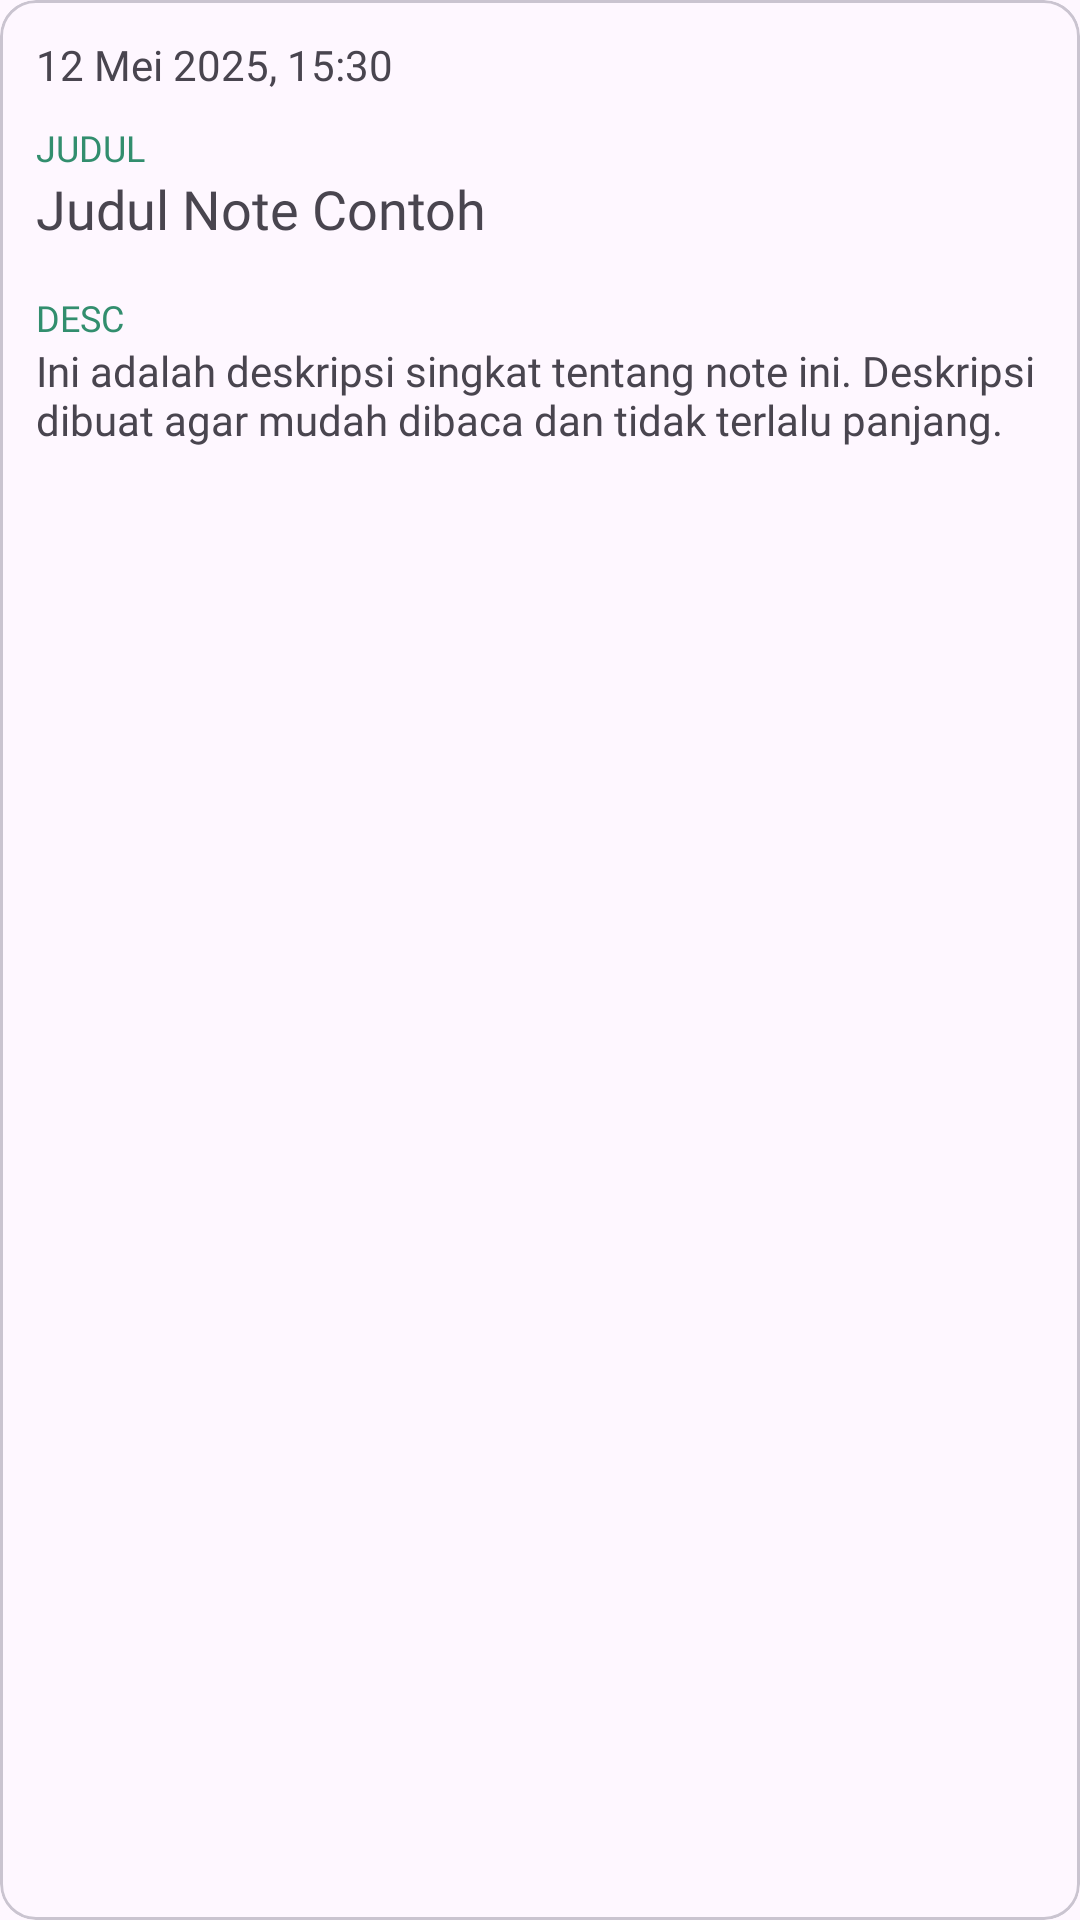

This screen was rendered from an Android layout file. Write that file and the resources it references.
<!-- AndroidManifest.xml: application theme Theme.ChiCook -->
<!-- res/layout/note_item.xml -->
<com.google.android.material.card.MaterialCardView xmlns:android="http://schemas.android.com/apk/res/android"
    xmlns:app="http://schemas.android.com/apk/res-auto"
    android:id="@+id/card_view"
    android:layout_width="match_parent"
    android:layout_height="wrap_content"
    android:layout_marginVertical="8dp"
    android:background="?android:attr/windowBackground"
    app:cardCornerRadius="12dp">

    <LinearLayout
        android:layout_width="match_parent"
        android:layout_height="wrap_content"
        android:orientation="vertical"
        android:padding="12dp">

        <TextView
            android:id="@+id/tv_item_timestamp"
            android:layout_width="wrap_content"
            android:layout_height="wrap_content"
            android:fontFamily="@font/poppinslight"
            android:text="12 Mei 2025, 15:30"
            android:textSize="14sp" />

        <TextView
            android:layout_width="wrap_content"
            android:layout_height="wrap_content"
            android:layout_marginTop="10dp"
            android:fontFamily="@font/poppinssemibold"
            android:text="JUDUL"
            android:textAllCaps="true"
            android:textColor="@color/utama"
            android:textSize="12sp" />


        <TextView
            android:id="@+id/tv_item_name"
            android:layout_width="match_parent"
            android:layout_height="wrap_content"
            android:layout_marginBottom="16dp"
            android:fontFamily="@font/poppinsregular"
            android:text="Judul Note Contoh"
            android:textSize="18sp" />

        <TextView
            android:layout_width="wrap_content"
            android:layout_height="wrap_content"
            android:fontFamily="@font/poppinssemibold"
            android:text="DESC"
            android:textAllCaps="true"
            android:textColor="@color/utama"
            android:textSize="12sp" />

        <TextView
            android:id="@+id/tv_item_nim"
            android:layout_width="match_parent"
            android:layout_height="wrap_content"
            android:fontFamily="@font/poppinsregular"
            android:text="Ini adalah deskripsi singkat tentang note ini. Deskripsi dibuat agar mudah dibaca dan tidak terlalu panjang."
            android:textSize="14sp" />
    </LinearLayout>
</com.google.android.material.card.MaterialCardView>
<!-- resources referenced by this layout -->
<resources>
  <color name="utama">#328E6E</color>
  <style name="Theme.ChiCook" parent="Base.Theme.ChiCook" />
  <style name="Base.Theme.ChiCook" parent="Theme.Material3.DayNight.NoActionBar">
           <item name="colorPrimary">@color/white</item>
      </style>
  <color name="white">#FFFFFFFF</color>
</resources>
